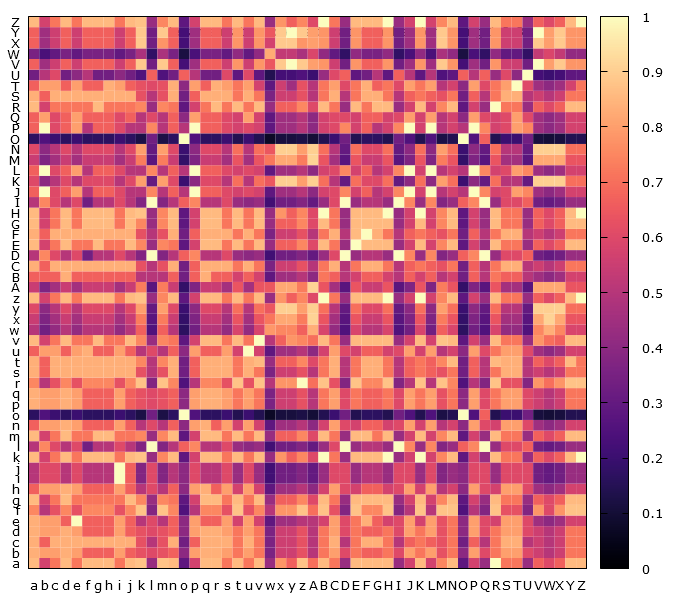

The file beside this chart, header and first rows:
, a, b, c, d, e, f, g, h, i, j, k, l, m, n, o, p, q, r, s, t, u, v, w
a, 0.8571, 0.5714, 0.7143, 0.8571, 0.7143, 0.8571, 0.8571, 0.8571, 0.7143, 0.8571, 0.875, 0.4286, 0.875, 0.8571, 0.2857, 0.5714, 0.8571, 0.8571, 0.7143, 0.8571, 0.7143, 0.8571, 0.4286
b, 0.8333, 0.8, 0.8, 0.8333, 0.8, 0.6667, 0.6667, 0.6667, 0.8, 0.6667, 0.625, 0.6, 0.625, 0.6667, 0.4, 0.8, 0.8333, 0.8333, 0.8, 0.7143, 0.8, 0.7143, 0.3571
c, 0.8333, 0.6667, 0.8333, 0.8333, 0.8333, 0.8333, 0.8333, 0.8333, 0.8333, 0.8333, 0.625, 0.5, 0.625, 0.8333, 0.3333, 0.6667, 0.8333, 0.8333, 0.8333, 0.7143, 0.8333, 0.7143, 0.3571
d, 0.8333, 0.8, 0.8, 0.8333, 0.8, 0.6667, 0.6667, 0.6667, 0.8, 0.6667, 0.625, 0.6, 0.625, 0.6667, 0.4, 0.8, 0.8333, 0.8333, 0.8, 0.7143, 0.8, 0.7143, 0.3571
e, 0.8333, 0.8, 0.8, 0.6667, 1.0, 0.6667, 0.6667, 0.6667, 0.8, 0.6667, 0.5, 0.6, 0.5, 0.6667, 0.4, 0.8, 0.6667, 0.6667, 0.8, 0.5714, 0.8, 0.5714, 0.2857
f, 0.75, 0.5, 0.625, 0.75, 0.625, 0.75, 0.75, 0.75, 0.625, 0.75, 0.875, 0.375, 0.875, 0.75, 0.25, 0.5, 0.75, 0.75, 0.625, 0.875, 0.625, 0.75, 0.5
g, 0.8571, 0.5714, 0.7143, 0.8571, 0.7143, 0.7143, 0.7143, 0.7143, 0.7143, 0.8571, 0.75, 0.4286, 0.75, 0.7143, 0.2857, 0.5714, 0.8571, 0.8571, 0.7143, 0.8571, 0.7143, 0.8571, 0.4286
h, 0.6667, 0.8, 0.8, 0.8333, 0.8, 0.6667, 0.6667, 0.6667, 0.8, 0.6667, 0.5, 0.6, 0.5, 0.6667, 0.4, 0.8, 0.8333, 0.6667, 0.8, 0.5714, 0.8, 0.5714, 0.2857
i, 0.5, 0.6, 0.6, 0.5, 0.6, 0.5, 0.5, 0.5, 1.0, 0.6667, 0.375, 0.6, 0.375, 0.5, 0.4, 0.6, 0.5, 0.5, 0.6, 0.4286, 0.6, 0.4286, 0.2143
j, 0.5, 0.6, 0.6, 0.5, 0.6, 0.5, 0.5, 0.5, 1.0, 0.6667, 0.375, 0.6, 0.375, 0.5, 0.4, 0.6, 0.5, 0.5, 0.6, 0.4286, 0.6, 0.4286, 0.2143
k, 0.8571, 0.5714, 0.7143, 0.8571, 0.7143, 0.8571, 0.8571, 0.8571, 0.7143, 0.8571, 0.875, 0.4286, 0.75, 0.8571, 0.2857, 0.5714, 0.8571, 0.8571, 0.7143, 0.8571, 0.7143, 0.8571, 0.4286
l, 0.5, 0.75, 0.6, 0.5, 0.6, 0.3333, 0.5, 0.5, 0.6, 0.5, 0.375, 1.0, 0.375, 0.5, 0.6667, 0.75, 0.5, 0.5, 0.6, 0.4286, 0.4, 0.4286, 0.2143
m, 0.8571, 0.5714, 0.7143, 0.8571, 0.7143, 0.7143, 0.8571, 0.8571, 0.7143, 0.7143, 0.75, 0.4286, 0.75, 0.8571, 0.2857, 0.5714, 0.8571, 0.8571, 0.7143, 0.8571, 0.7143, 0.8571, 0.4286
n, 0.6667, 0.8, 0.8, 0.8333, 0.8, 0.6667, 0.6667, 0.6667, 0.8, 0.6667, 0.5, 0.6, 0.5, 0.6667, 0.4, 0.8, 0.8333, 0.6667, 0.8, 0.5714, 0.8, 0.5714, 0.2857
o, 0.1667, 0.25, 0.2, 0.1667, 0.2, 0.1667, 0.1667, 0.1667, 0.2, 0.1667, 0.125, 0.3333, 0.125, 0.1667, 1.0, 0.25, 0.1667, 0.1667, 0.2, 0.1429, 0.2, 0.1429, 0.07143
p, 0.8333, 0.8, 0.8, 0.8333, 0.8, 0.6667, 0.6667, 0.6667, 0.8, 0.6667, 0.625, 0.6, 0.625, 0.6667, 0.4, 0.8, 0.8333, 0.8333, 0.8, 0.7143, 0.8, 0.7143, 0.3571
q, 0.8333, 0.8, 0.8, 0.8333, 0.8, 0.6667, 0.6667, 0.6667, 0.8, 0.6667, 0.625, 0.6, 0.625, 0.6667, 0.4, 0.8, 0.8333, 0.8333, 0.8, 0.7143, 0.8, 0.7143, 0.3571
r, 0.75, 0.5, 0.625, 0.75, 0.625, 0.75, 0.75, 0.75, 0.625, 0.75, 0.875, 0.375, 0.875, 0.75, 0.25, 0.5, 0.75, 0.75, 0.625, 0.875, 0.625, 0.875, 0.5
s, 0.8333, 0.6667, 0.8333, 0.8333, 0.8333, 0.8333, 0.8333, 0.8333, 0.8333, 0.8333, 0.625, 0.5, 0.625, 0.8333, 0.3333, 0.6667, 0.8333, 0.8333, 0.8333, 0.7143, 0.8333, 0.7143, 0.3571
t, 0.8333, 0.6667, 0.8333, 0.8333, 0.8333, 0.8333, 0.8333, 0.8333, 0.8333, 0.8333, 0.75, 0.5, 0.75, 0.8333, 0.3333, 0.6667, 0.8333, 0.8333, 0.8333, 0.7143, 0.8333, 0.8571, 0.4286
u, 0.6667, 0.8, 0.8, 0.6667, 0.8, 0.8333, 0.6667, 0.6667, 0.8, 0.6667, 0.5, 0.6, 0.5, 0.6667, 0.4, 0.8, 0.6667, 0.6667, 0.8, 0.5714, 1.0, 0.5714, 0.2857
v, 0.8571, 0.5714, 0.7143, 0.8571, 0.7143, 0.7143, 0.8571, 0.7143, 0.7143, 0.8571, 0.75, 0.4286, 0.75, 0.7143, 0.2857, 0.5714, 0.8571, 0.8571, 0.7143, 0.8571, 0.7143, 1.0, 0.5
w, 0.5, 0.3333, 0.4167, 0.5, 0.4167, 0.5, 0.5, 0.5, 0.4167, 0.5, 0.6667, 0.25, 0.6667, 0.5, 0.1667, 0.3333, 0.5, 0.5, 0.4167, 0.5833, 0.4167, 0.5833, 0.7857
x, 0.5455, 0.3636, 0.4545, 0.5455, 0.4545, 0.5455, 0.5455, 0.5455, 0.4545, 0.5455, 0.7273, 0.2727, 0.7273, 0.5455, 0.1818, 0.3636, 0.5455, 0.5455, 0.4545, 0.6364, 0.4545, 0.6364, 0.7143
y, 0.6, 0.4, 0.5, 0.6, 0.5, 0.6, 0.6, 0.6, 0.5, 0.6, 0.8, 0.3, 0.8, 0.6, 0.2, 0.4, 0.6, 0.6, 0.5, 0.7, 0.5, 0.7, 0.6429
z, 0.8571, 0.5714, 0.7143, 0.8571, 0.7143, 0.8571, 0.8571, 0.8571, 0.7143, 0.8571, 0.875, 0.4286, 0.75, 0.8571, 0.2857, 0.5714, 0.8571, 0.8571, 0.7143, 0.8571, 0.7143, 0.8571, 0.4286
A, 0.5455, 0.3636, 0.4545, 0.5455, 0.4545, 0.5455, 0.5455, 0.5455, 0.4545, 0.5455, 0.7273, 0.2727, 0.7273, 0.5455, 0.1818, 0.3636, 0.5455, 0.5455, 0.4545, 0.6364, 0.4545, 0.6364, 0.6429
B, 0.6667, 0.6667, 0.6667, 0.8333, 0.6667, 0.6667, 0.6667, 0.6667, 0.6667, 0.6667, 0.5, 0.5, 0.5, 0.6667, 0.3333, 0.6667, 0.8333, 0.6667, 0.6667, 0.5714, 0.6667, 0.5714, 0.2857
C, 0.8333, 0.6667, 0.8333, 0.8333, 0.8333, 0.8333, 0.8333, 0.8333, 0.8333, 0.8333, 0.625, 0.5, 0.625, 0.8333, 0.3333, 0.6667, 0.8333, 0.8333, 0.8333, 0.7143, 0.8333, 0.7143, 0.3571
D, 0.5, 0.75, 0.6, 0.5, 0.6, 0.3333, 0.5, 0.5, 0.6, 0.5, 0.375, 1.0, 0.375, 0.5, 0.6667, 0.75, 0.5, 0.5, 0.6, 0.4286, 0.4, 0.4286, 0.2143
E, 0.8571, 0.5714, 0.7143, 0.8571, 0.7143, 0.7143, 0.8571, 0.7143, 0.7143, 0.8571, 0.75, 0.4286, 0.75, 0.7143, 0.2857, 0.5714, 0.8571, 0.8571, 0.7143, 0.8571, 0.7143, 0.8571, 0.4286
F, 0.8333, 0.6667, 0.8333, 0.8333, 0.8333, 0.8333, 0.8333, 0.8333, 0.8333, 0.8333, 0.625, 0.5, 0.625, 0.8333, 0.3333, 0.6667, 0.8333, 0.8333, 0.8333, 0.7143, 0.8333, 0.7143, 0.3571
G, 0.8571, 0.5714, 0.7143, 0.8571, 0.7143, 0.8571, 0.8571, 0.8571, 0.7143, 0.8571, 0.75, 0.4286, 0.75, 0.8571, 0.2857, 0.5714, 0.8571, 0.8571, 0.7143, 0.8571, 0.7143, 0.8571, 0.4286
H, 0.8571, 0.5714, 0.7143, 0.8571, 0.7143, 0.8571, 0.8571, 0.8571, 0.7143, 0.8571, 0.875, 0.4286, 0.75, 0.8571, 0.2857, 0.5714, 0.8571, 0.8571, 0.7143, 0.8571, 0.7143, 0.8571, 0.4286
I, 0.5, 0.75, 0.6, 0.5, 0.6, 0.3333, 0.5, 0.5, 0.6, 0.5, 0.375, 1.0, 0.375, 0.5, 0.6667, 0.75, 0.5, 0.5, 0.6, 0.4286, 0.4, 0.4286, 0.2143
J, 0.6667, 1.0, 0.6, 0.6667, 0.8, 0.5, 0.6667, 0.6667, 0.6, 0.5, 0.5, 0.75, 0.5, 0.6667, 0.5, 1.0, 0.6667, 0.6667, 0.6, 0.5714, 0.6, 0.5714, 0.2857
K, 0.6, 0.4, 0.5, 0.6, 0.5, 0.6, 0.6, 0.6, 0.5, 0.6, 0.8, 0.3, 0.8, 0.6, 0.2, 0.4, 0.6, 0.6, 0.5, 0.7, 0.5, 0.7, 0.6429
L, 0.6667, 1.0, 0.6, 0.6667, 0.8, 0.5, 0.6667, 0.6667, 0.6, 0.5, 0.5, 0.75, 0.5, 0.6667, 0.5, 1.0, 0.6667, 0.6667, 0.6, 0.5714, 0.6, 0.5714, 0.2857
M, 0.5455, 0.3636, 0.4545, 0.5455, 0.4545, 0.5455, 0.5455, 0.5455, 0.4545, 0.5455, 0.7273, 0.2727, 0.7273, 0.5455, 0.1818, 0.3636, 0.5455, 0.5455, 0.4545, 0.6364, 0.4545, 0.6364, 0.7143
N, 0.6, 0.4, 0.5, 0.6, 0.5, 0.6, 0.6, 0.6, 0.5, 0.6, 0.8, 0.3, 0.8, 0.6, 0.2, 0.4, 0.6, 0.6, 0.5, 0.7, 0.5, 0.7, 0.6429
O, 0.1667, 0.25, 0.2, 0.1667, 0.2, 0.1667, 0.1667, 0.1667, 0.2, 0.1667, 0.125, 0.3333, 0.125, 0.1667, 1.0, 0.25, 0.1667, 0.1667, 0.2, 0.1429, 0.2, 0.1429, 0.07143
P, 0.6667, 1.0, 0.6, 0.6667, 0.8, 0.5, 0.6667, 0.6667, 0.6, 0.5, 0.5, 0.75, 0.5, 0.6667, 0.5, 1.0, 0.6667, 0.6667, 0.6, 0.5714, 0.6, 0.5714, 0.2857
Q, 0.6667, 0.8, 0.6, 0.6667, 0.8, 0.6667, 0.6667, 0.6667, 0.6, 0.6667, 0.5, 0.6, 0.5, 0.6667, 0.4, 0.8, 0.6667, 0.6667, 0.6, 0.5714, 0.8, 0.5714, 0.2857
R, 0.8571, 0.5714, 0.7143, 0.7143, 0.7143, 0.7143, 0.8571, 0.7143, 0.7143, 0.7143, 0.75, 0.4286, 0.75, 0.7143, 0.2857, 0.5714, 0.7143, 0.8571, 0.7143, 0.8571, 0.7143, 0.8571, 0.4286
S, 0.8333, 0.6667, 0.8333, 0.8333, 0.8333, 0.8333, 0.8333, 0.8333, 0.8333, 0.8333, 0.625, 0.5, 0.625, 0.8333, 0.3333, 0.6667, 0.8333, 0.8333, 0.8333, 0.7143, 0.8333, 0.7143, 0.3571
T, 0.6667, 0.8, 0.8, 0.6667, 0.8, 0.6667, 0.6667, 0.8333, 0.8, 0.6667, 0.625, 0.6, 0.625, 0.8333, 0.4, 0.8, 0.6667, 0.8333, 0.8, 0.7143, 0.8, 0.5714, 0.2857
U, 0.3333, 0.5, 0.6, 0.3333, 0.4, 0.5, 0.3333, 0.3333, 0.4, 0.3333, 0.25, 0.6667, 0.25, 0.3333, 0.6667, 0.5, 0.3333, 0.3333, 0.6, 0.2857, 0.6, 0.2857, 0.1429
V, 0.6667, 0.4444, 0.5556, 0.6667, 0.5556, 0.6667, 0.6667, 0.6667, 0.5556, 0.6667, 0.8889, 0.3333, 0.8889, 0.6667, 0.2222, 0.4444, 0.6667, 0.6667, 0.5556, 0.7778, 0.5556, 0.7778, 0.6429
W, 0.3529, 0.2353, 0.2941, 0.3529, 0.2941, 0.3529, 0.3529, 0.3529, 0.2941, 0.3529, 0.4706, 0.1765, 0.4706, 0.3529, 0.1176, 0.2353, 0.3529, 0.3529, 0.2941, 0.4118, 0.2941, 0.4118, 0.8235
X, 0.6667, 0.4444, 0.5556, 0.6667, 0.5556, 0.6667, 0.6667, 0.6667, 0.5556, 0.6667, 0.8889, 0.3333, 0.7778, 0.6667, 0.2222, 0.4444, 0.6667, 0.6667, 0.5556, 0.7778, 0.5556, 0.7778, 0.5714
Y, 0.6667, 0.4444, 0.5556, 0.6667, 0.5556, 0.6667, 0.6667, 0.6667, 0.5556, 0.6667, 0.8889, 0.3333, 0.8889, 0.6667, 0.2222, 0.4444, 0.6667, 0.6667, 0.5556, 0.7778, 0.5556, 0.7778, 0.6429
Z, 0.8571, 0.5714, 0.7143, 0.8571, 0.7143, 0.8571, 0.8571, 0.8571, 0.7143, 0.8571, 0.875, 0.4286, 0.75, 0.8571, 0.2857, 0.5714, 0.8571, 0.8571, 0.7143, 0.8571, 0.7143, 0.8571, 0.4286
